Run: headless pygame with SDL's dummy video driver; simulated clock (each Clock.tick advances the game by its frame time, no real sleeping); random seed 0; keys injected as events and as key.get_pressed() state; no mouse input.
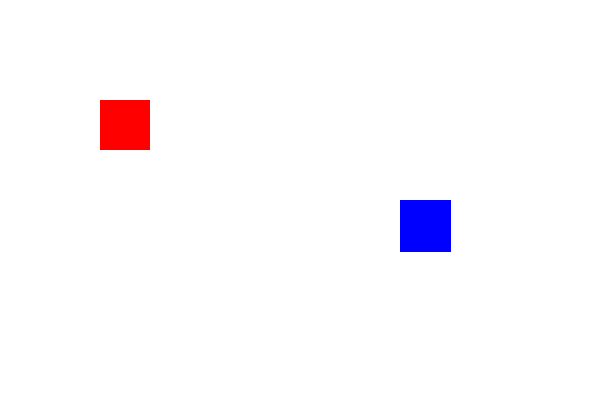
Frame 1 of 4 · flips 1–60 · no input
Frame 2 of 4 · flips 61–180 · tapped SPACE, RETURN · held RIGHT (→), D · screen unchanged from frame 1, image omitted
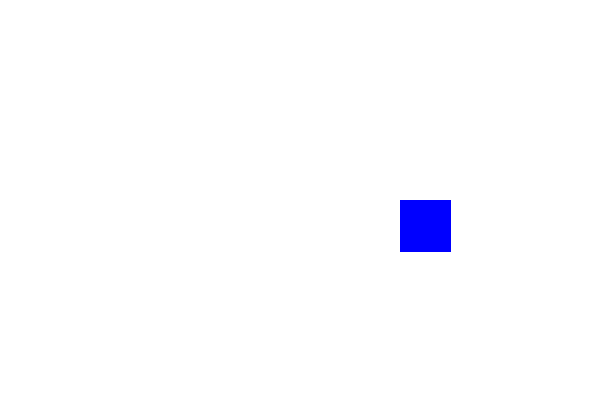
Frame 3 of 4 · flips 181–300 · held DOWN (↓), S
Frame 4 of 4 · flips 301–420 · held LEFT (←), A, UP (↑), W · screen unchanged from frame 3, image omitted

The pygame program that drew these frames:

import pygame
import sys

# Inicializar Pygame
pygame.init()

# Configurar ventana
ANCHO, ALTO = 600, 400
ventana = pygame.display.set_mode((ANCHO, ALTO))
pygame.display.set_caption("Dos rectángulos controlados por teclado")

# Colores
BLANCO = (255, 255, 255)
ROJO = (255, 0, 0)
AZUL = (0, 0, 255)

# Rectángulo 1 (rojo)
'''En el rectángulo:
rect.x: posición x en el lienzo, es la primera posición
rect.y: posición y en el lienzo, es la segunda posición
rect.w: anchura del rectángulo, es la tercera posición
rect.h: altura del rectángulo, es la cuarta posición

En el caso del rect1:
rect1.x = 100
rect1.y = 100
rect1.w = 50
rect1.h = 50

'''
rect1 = pygame.Rect(100, 100, 50, 50)

# Rectángulo 2 (azul)
rect2 = pygame.Rect(400, 200, 51, 52)
print(rect2.y, rect2.x, rect2.h, rect2.w)
# Velocidad
velocidad = 5

# Reloj
reloj = pygame.time.Clock()

# Bucle principal
while True:
    for evento in pygame.event.get():
        if evento.type == pygame.QUIT:
            pygame.quit()
            sys.exit()

    teclas = pygame.key.get_pressed()

    # Movimiento del rectángulo rojo (jugador 1)
    if teclas[pygame.K_a]:
        rect1.x -= velocidad
    if teclas[pygame.K_s]:
        rect1.x += velocidad
    if teclas[pygame.K_w]:
        rect1.y -= velocidad
    if teclas[pygame.K_z]:
        rect1.y += velocidad

    # Movimiento del rectángulo azul (jugador 2)
    if teclas[pygame.K_k]:
        rect2.x -= velocidad
    if teclas[pygame.K_o]:
        rect2.x += velocidad
    if teclas[pygame.K_i]:
        rect2.y -= velocidad
    if teclas[pygame.K_m]:
        rect2.y += velocidad

    # Dibujar
    ventana.fill(BLANCO)
    pygame.draw.rect(ventana, ROJO, rect1)
    pygame.draw.rect(ventana, AZUL, rect2)
    pygame.display.flip()

    reloj.tick(60)
